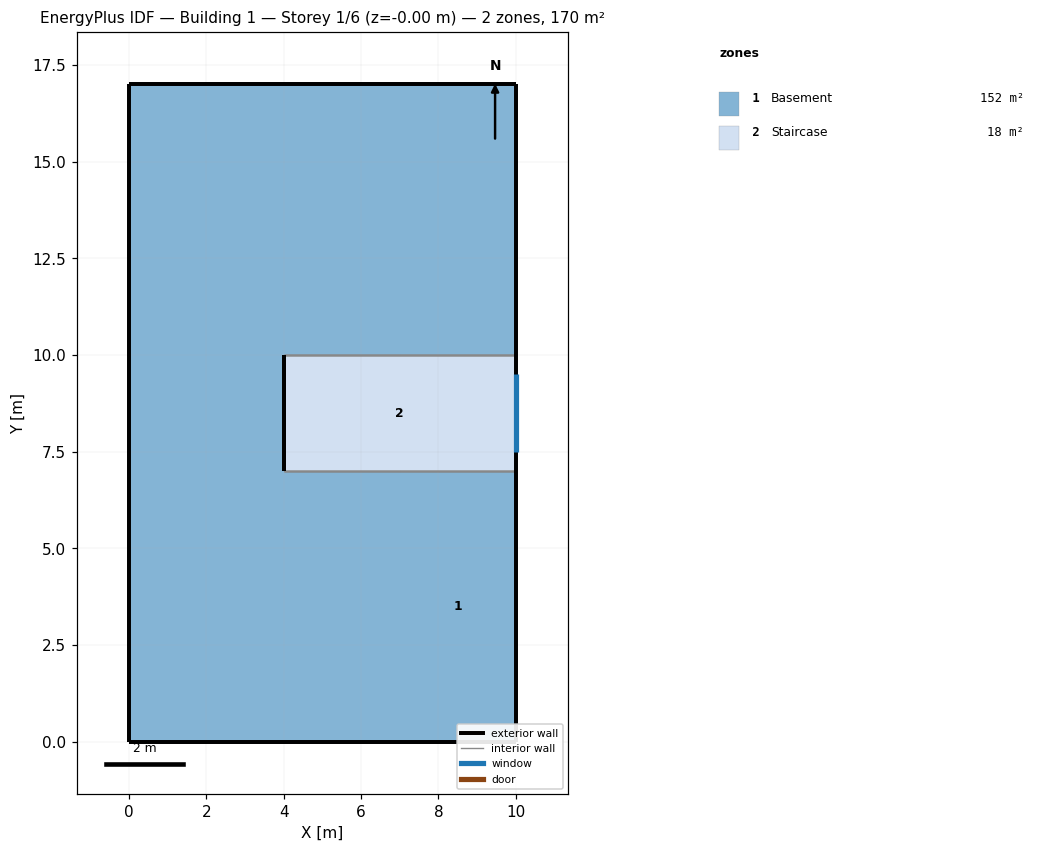
=== STOREY PLAN SPEC (per zone: floor XY polygon, exterior-wall plan segments, windows/doors) ===
zone 1: Basement  (152.0 m²)
  floor: (3.00, 4.25) (3.00, 0.00) (0.00, 0.00) (0.00, 4.25)
  floor: (7.00, 2.12) (7.00, 0.00) (3.00, 0.00) (3.00, 2.12)
  floor: (10.00, 7.00) (10.00, 0.00) (7.00, 0.00) (7.00, 7.00)
  floor: (7.00, 7.00) (7.00, 2.12) (3.00, 2.12) (3.00, 7.00)
  floor: (3.00, 8.50) (3.00, 4.25) (0.00, 4.25) (0.00, 8.50)
  floor: (4.00, 8.50) (4.00, 7.00) (3.00, 7.00) (3.00, 8.50)
  floor: (3.00, 12.75) (3.00, 8.50) (0.00, 8.50) (0.00, 12.75)
  floor: (4.00, 10.00) (4.00, 8.50) (3.00, 8.50) (3.00, 10.00)
  floor: (7.00, 14.88) (7.00, 10.00) (3.00, 10.00) (3.00, 14.88)
  floor: (10.00, 17.00) (10.00, 10.00) (7.00, 10.00) (7.00, 17.00)
  floor: (3.00, 17.00) (3.00, 12.75) (0.00, 12.75) (0.00, 17.00)
  floor: (7.00, 17.00) (7.00, 14.88) (3.00, 14.88) (3.00, 17.00)
  exterior wall: (0.00, 0.00) – (3.00, 0.00)  [3.0 m]
  exterior wall: (0.00, 4.25) – (0.00, 0.00)  [4.2 m]
  exterior wall: (3.00, 0.00) – (7.00, 0.00)  [4.0 m]
  exterior wall: (7.00, 0.00) – (10.00, 0.00)  [3.0 m]
  exterior wall: (10.00, 0.00) – (10.00, 7.00)  [7.0 m]
  exterior wall: (0.00, 8.50) – (0.00, 4.25)  [4.2 m]
  exterior wall: (4.00, 7.00) – (4.00, 8.50)  [1.5 m]
  exterior wall: (0.00, 12.75) – (0.00, 8.50)  [4.2 m]
  exterior wall: (4.00, 8.50) – (4.00, 10.00)  [1.5 m]
  exterior wall: (10.00, 17.00) – (7.00, 17.00)  [3.0 m]
  exterior wall: (10.00, 10.00) – (10.00, 17.00)  [7.0 m]
  exterior wall: (0.00, 17.00) – (0.00, 12.75)  [4.2 m]
  exterior wall: (3.00, 17.00) – (0.00, 17.00)  [3.0 m]
  exterior wall: (7.00, 17.00) – (3.00, 17.00)  [4.0 m]
  interior walls: 4
zone 2: Staircase  (18.0 m²)
  floor: (10.00, 10.00) (10.00, 7.00) (4.00, 7.00) (4.00, 10.00)
  exterior wall: (4.00, 10.00) – (4.00, 7.00)  [3.0 m]
  exterior wall: (10.00, 7.00) – (10.00, 10.00)  [3.0 m]
    window: (10.00, 7.50) – (10.00, 9.50)  [4.0 m²]
  interior walls: 20

=== DERIVED (storey summary) ===
Building: Building 1
Storey: 1 of 6  (floor level z = -0.00 m)
Storey gross floor area: 170.0 m²
Zones on this storey: 2
  - Basement: floor 152.0 m²; exterior wall 54.0 m (94.5 m²); WWR 0.0%
  - Staircase: floor 18.0 m²; exterior wall 6.0 m (75.3 m²); 1 window(s) 4.0 m²; WWR 5.3%
Zone adjacency (shared interzone walls):
  - Basement ↔ Staircase